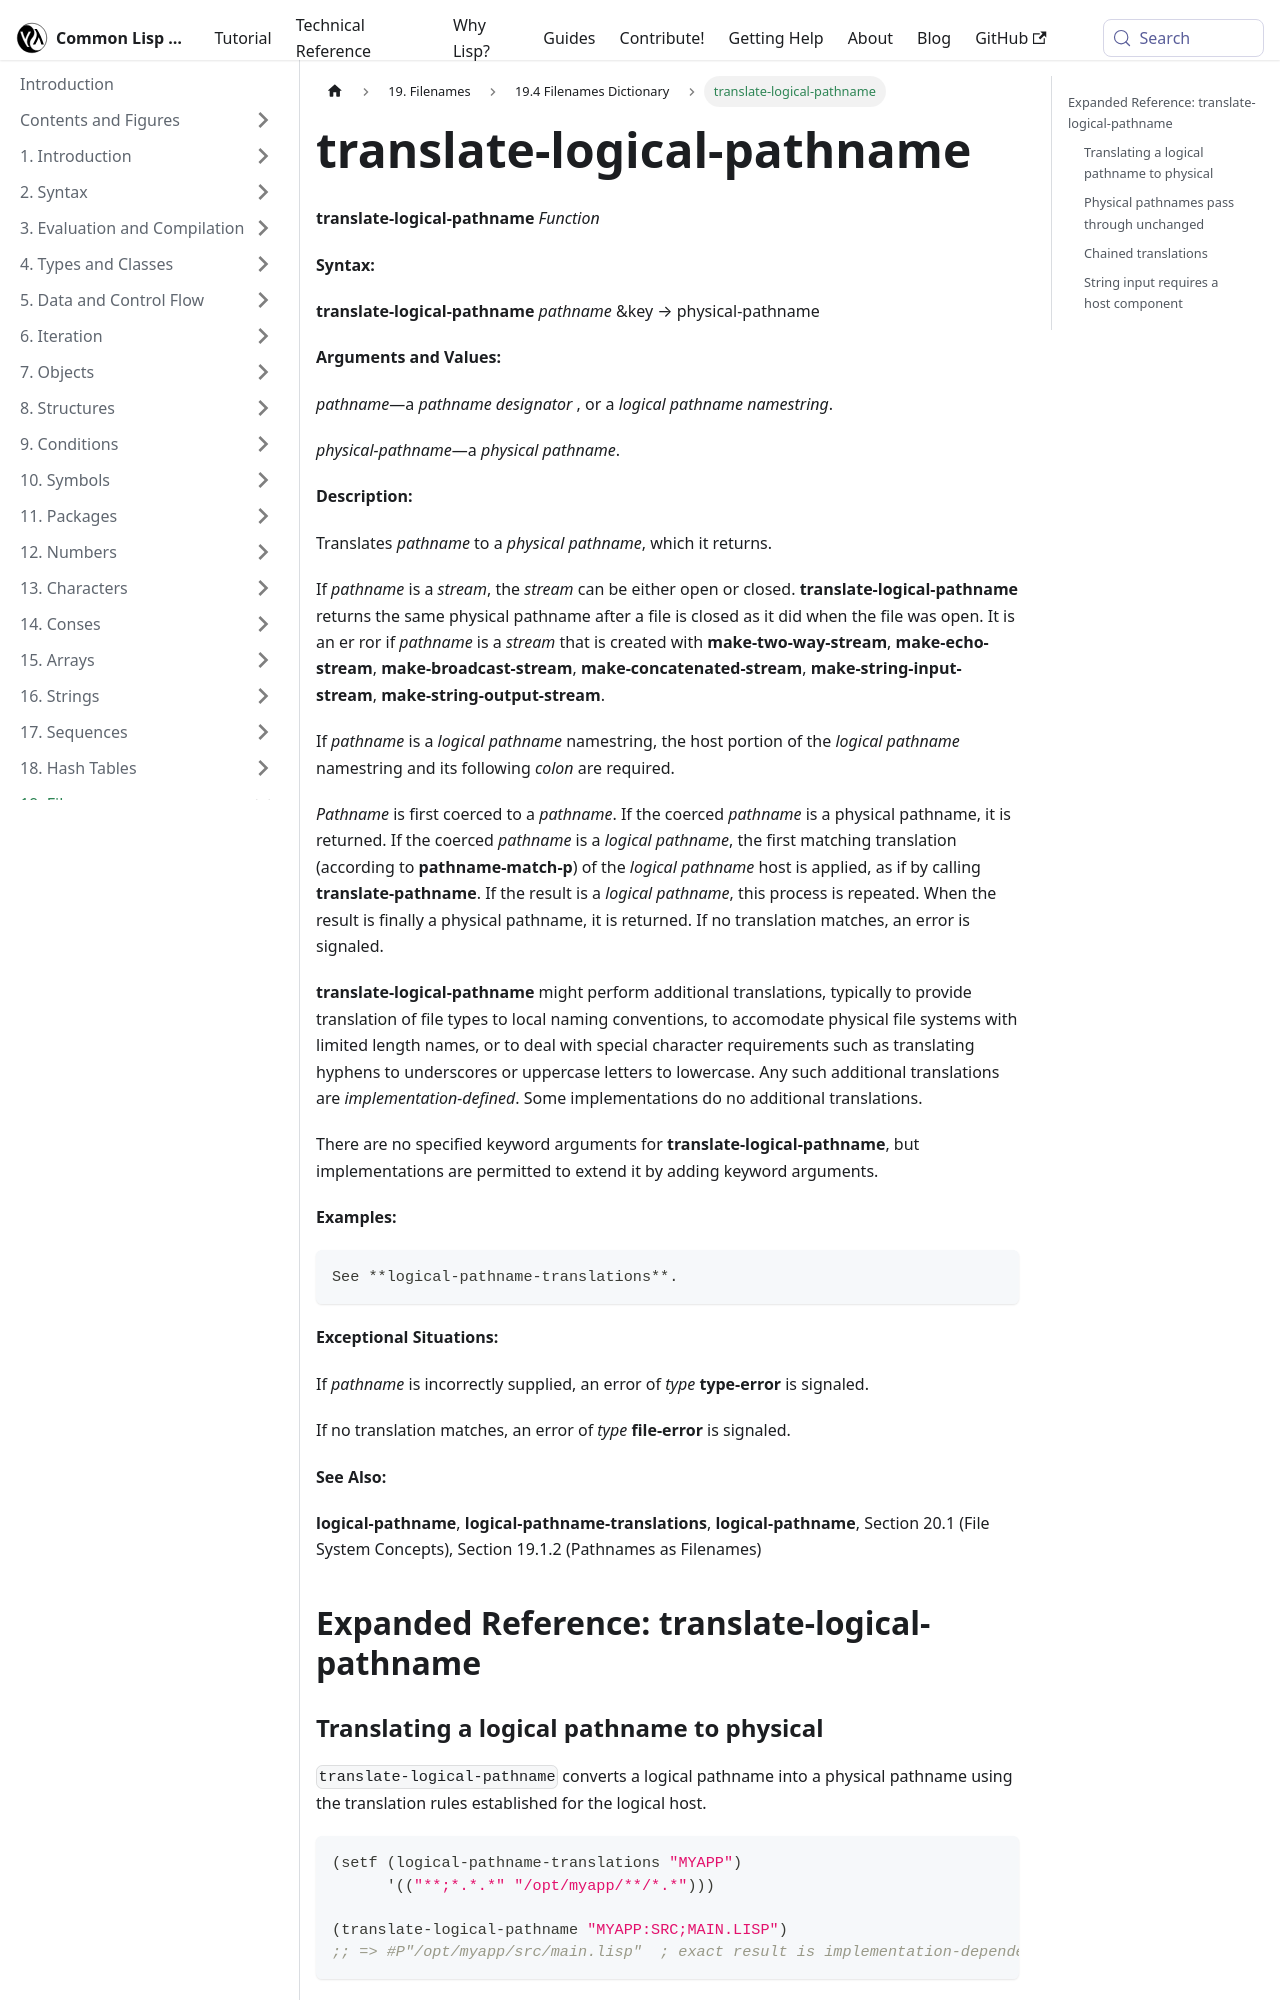

repository: lisp-docs/cl-language-reference · page: chap-19/bj-e-dictionary/translate-logical-pathname_function.html · generator: docusaurus

---
title: "translate-logical-pathname"
---

# translate-logical-pathname

import TranslateLogicalPathnameFunction from './_translate-logical-pathname_function.md';

<TranslateLogicalPathnameFunction />

## Expanded Reference: translate-logical-pathname

### Translating a logical pathname to physical

`translate-logical-pathname` converts a logical pathname into a physical pathname using the translation rules established for the logical host.

```lisp
(setf (logical-pathname-translations "MYAPP")
      '(("**;*.*.*" "/opt/myapp/**/*.*")))

(translate-logical-pathname "MYAPP:SRC;MAIN.LISP")
;; => #P"/opt/myapp/src/main.lisp"  ; exact result is implementation-dependent
```

### Physical pathnames pass through unchanged

If the argument is already a physical pathname, it is returned as-is.

```lisp
(translate-logical-pathname #P"/tmp/test.lisp")
=> #P"/tmp/test.lisp"
```
